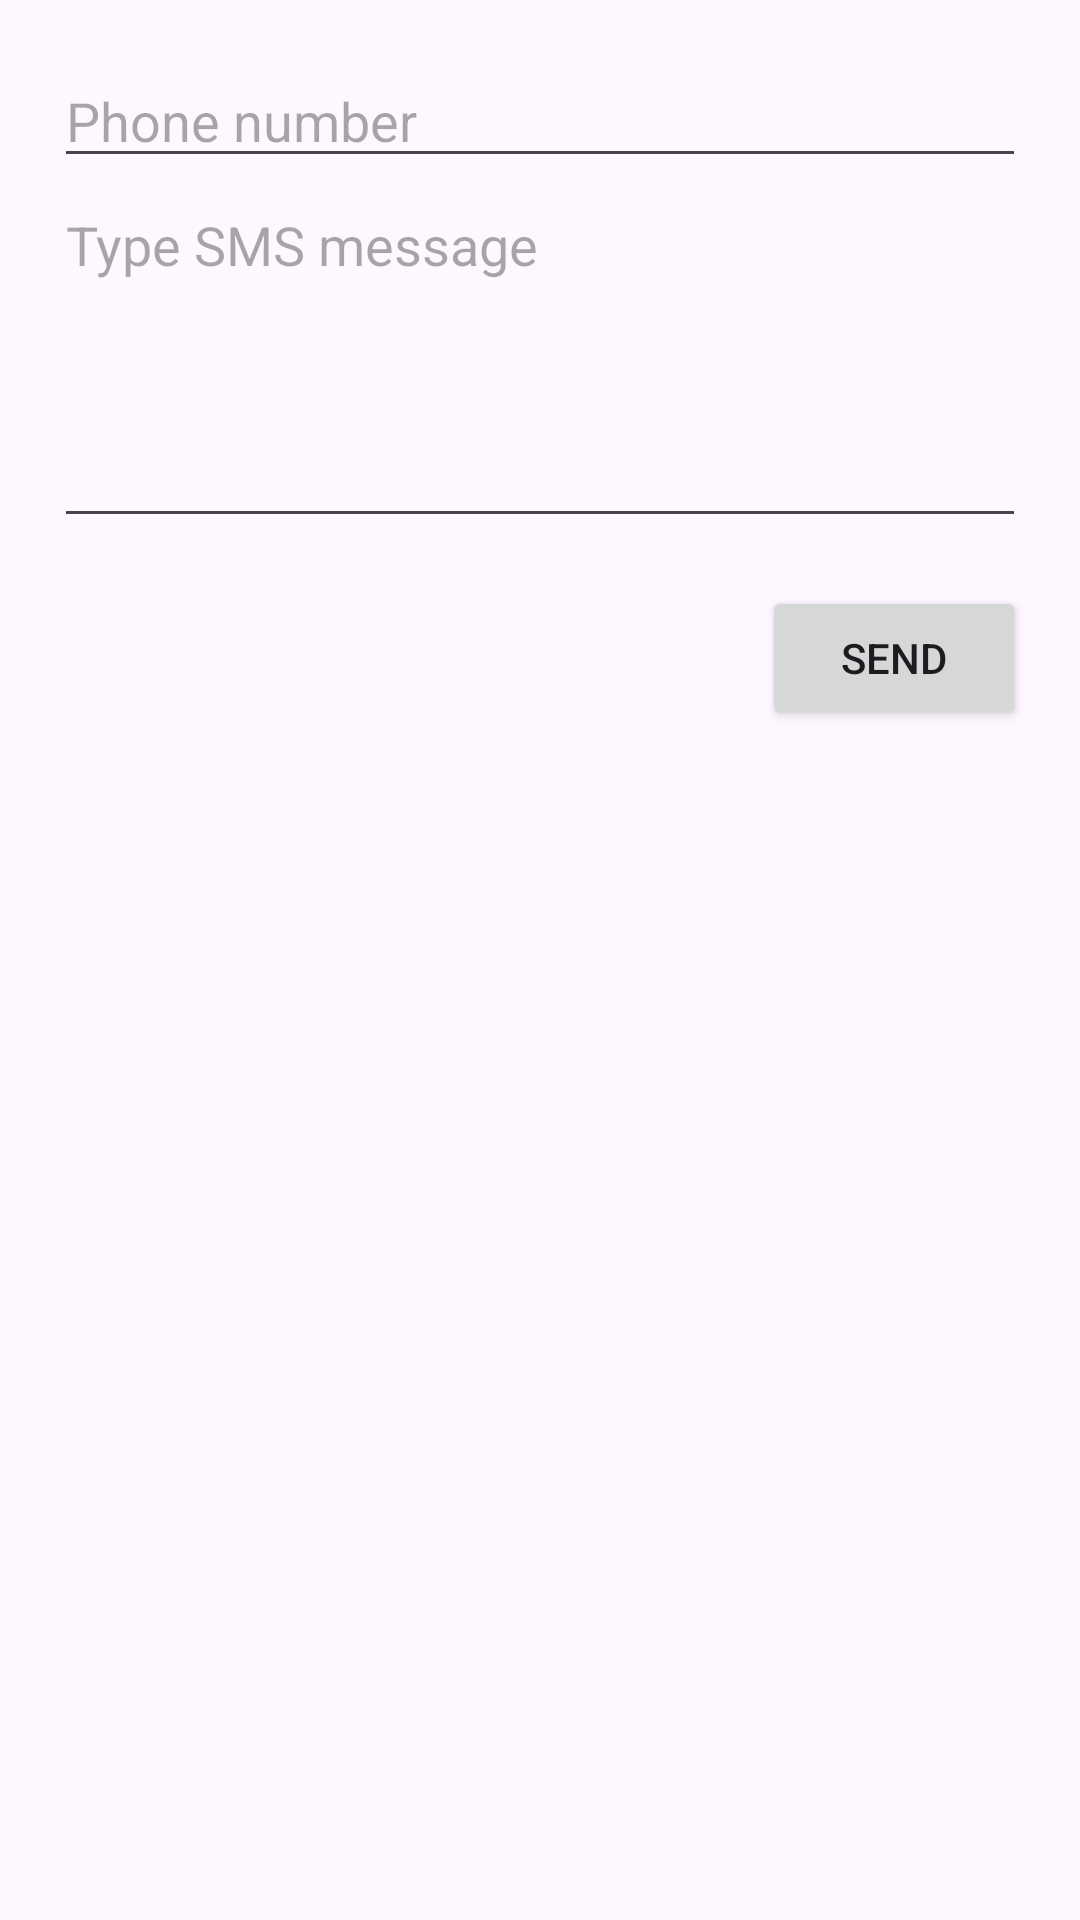

The Android layout XML behind this screen, and the referenced resources:
<!-- AndroidManifest.xml: application theme Theme.TrueText -->
<!-- res/layout/activity_compose.xml -->
<?xml version="1.0" encoding="utf-8"?>
<LinearLayout xmlns:android="http://schemas.android.com/apk/res/android"
    android:layout_width="match_parent"
    android:layout_height="wrap_content"
    android:orientation="vertical"
    android:padding="18dp">

    <EditText
        android:id="@+id/edit_phone"
        android:layout_width="match_parent"
        android:layout_height="wrap_content"
        android:hint="Phone number" />

    <EditText
        android:id="@+id/edit_message"
        android:layout_width="match_parent"
        android:layout_height="120dp"
        android:hint="Type SMS message"
        android:gravity="top"
        android:inputType="textMultiLine"
        android:minLines="3"/>

    <Button
        android:id="@+id/btn_send"
        android:layout_width="wrap_content"
        android:layout_height="wrap_content"
        android:text="Send"
        android:layout_marginTop="16dp"
        android:layout_gravity="end"/>

</LinearLayout>
<!-- resources referenced by this layout -->
<resources>
  <style name="Theme.TrueText" parent="Theme.Material3.DayNight.NoActionBar">
          <item name="colorPrimary">@color/tt_dark_accent</item>
          <item name="colorSecondary">@color/tt_dark_accent</item>
          <item name="tabStyle">@style/TrueText.TabLayout</item>
      </style>
  <color name="tt_dark_accent">#00FFF5</color>
  <style name="TrueText.TabLayout" parent="Widget.Material3.TabLayout">
          <item name="tabIndicator">@drawable/tab_indicator</item>
          <item name="tabIndicatorFullWidth">false</item>
          <item name="tabIndicatorAnimationMode">elastic</item>
          <item name="tabTextColor">@color/tt_dark_subtext</item>
          <item name="tabSelectedTextColor">@color/tt_dark_text</item>
      </style>
  <!-- drawable tab_indicator (drawable) -->
  <shape xmlns:android="http://schemas.android.com/apk/res/android" android:shape="rectangle">
      <solid android:color="@color/tt_dark_accent"/>
      <corners android:radius="12dp"/>
  </shape>
  <color name="tt_dark_subtext">#99FFFFFF</color>
  <color name="tt_dark_text">#F1F1F1</color>
</resources>
